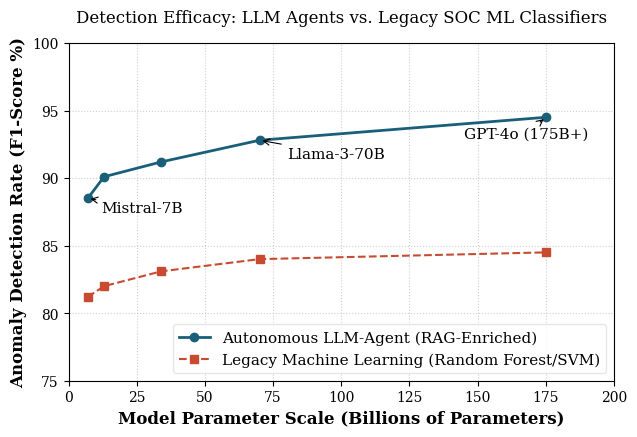

The script that saved this image:
import os
import matplotlib.pyplot as plt
import numpy as np

# Ensure figures directory exists
os.makedirs("figures", exist_ok=True)

# Set style for professional academic output
plt.rcParams['font.family'] = 'serif'
plt.rcParams['font.size'] = 11
plt.rcParams['axes.labelsize'] = 12
plt.rcParams['axes.titlesize'] = 12
plt.rcParams['xtick.labelsize'] = 10
plt.rcParams['ytick.labelsize'] = 10
plt.rcParams['figure.titlesize'] = 14

# Data simulation based on benchmark parameters
param_sizes = np.array([7, 13, 34, 70, 175])  # Billions of parameters
llm_f1 = np.array([88.5, 90.1, 91.2, 92.8, 94.5])  # F1-Scores for LLM Agent
legacy_f1 = np.array([81.2, 82.0, 83.1, 84.0, 84.5])  # F1-Scores for RF/SVM models

fig, ax = plt.subplots(figsize=(6.5, 4.5), dpi=300)

# Plotting lines with specific styling
ax.plot(param_sizes, llm_f1, marker='o', linestyle='-', color='#1a5f7a', linewidth=2.0, label='Autonomous LLM-Agent (RAG-Enriched)')
ax.plot(param_sizes, legacy_f1, marker='s', linestyle='--', color='#c84b31', linewidth=1.5, label='Legacy Machine Learning (Random Forest/SVM)')

# Annotating specific model points
ax.annotate('Mistral-7B', xy=(7, 88.5), xytext=(12, 87.5),
            arrowprops=dict(facecolor='black', arrowstyle='->', lw=0.8))
ax.annotate('Llama-3-70B', xy=(70, 92.8), xytext=(80, 91.5),
            arrowprops=dict(facecolor='black', arrowstyle='->', lw=0.8))
ax.annotate('GPT-4o (175B+)', xy=(175, 94.5), xytext=(145, 93.0),
            arrowprops=dict(facecolor='black', arrowstyle='->', lw=0.8))

# Axis labels and titles
ax.set_xlabel('Model Parameter Scale (Billions of Parameters)', fontweight='bold')
ax.set_ylabel('Anomaly Detection Rate (F1-Score %)', fontweight='bold')
ax.set_title('Detection Efficacy: LLM Agents vs. Legacy SOC ML Classifiers', pad=15)
ax.set_ylim(75, 100)
ax.set_xlim(0, 200)
ax.grid(True, linestyle=':', alpha=0.6)
ax.legend(loc='lower right', frameon=True, facecolor='white', edgecolor='#e0e0e0')

plt.tight_layout()

# Save as vector PDF
output_path = os.path.join("figures", "performance_plot.pdf")
plt.savefig(output_path, format='pdf', bbox_inches='tight')
plt.close()

print(f"Graph successfully generated and saved to {output_path}")
